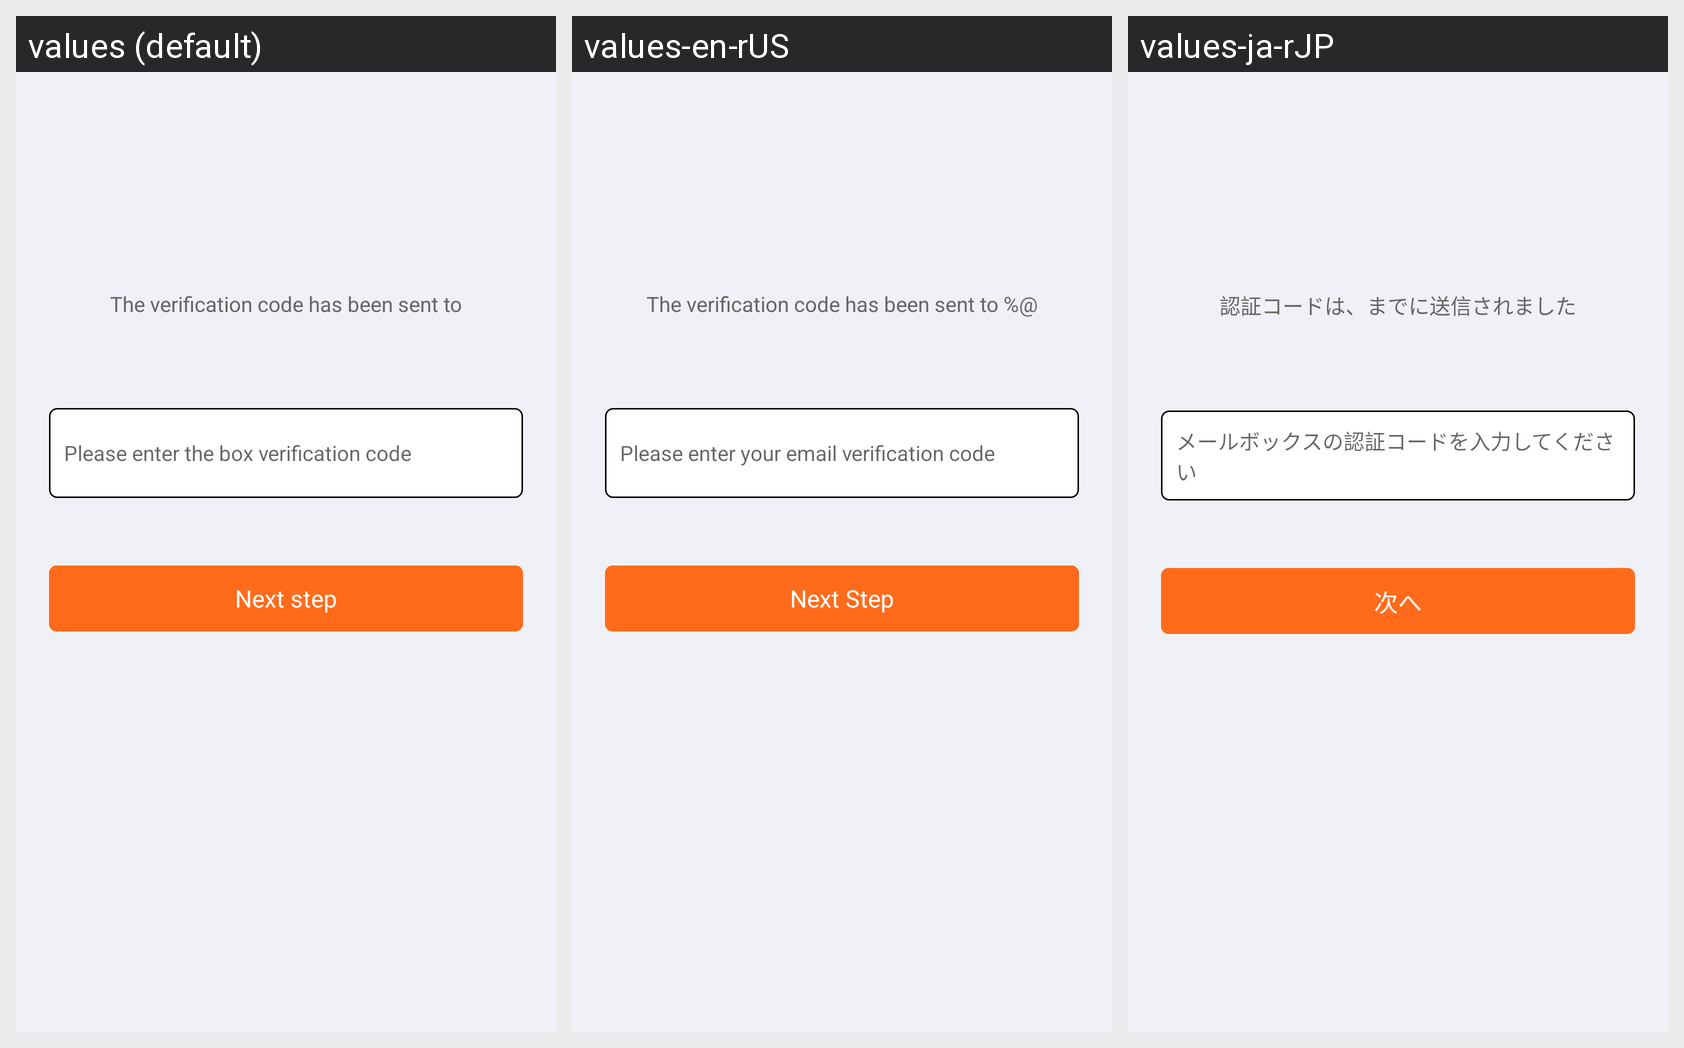

This grid shows one Android layout under several languages. Give, for every string resource on the screen, its name, the default text and each shown locale's text.
Android screen res/layout/activity_bind_email_code.xml rendered under 3 locales, left to right: values (default), values-en-rUS, values-ja-rJP. Device: Nexus 5 (rendered at 1080×1920; each locale shown at half size, 540×960, under a caption strip naming it); theme AppThemeToolBar.Translucent.
Other locales in the repository, not shown: values-de-rDE, values-es, values-fr, values-jp, values-ko, values-pt, values-ru, values-zh-rCN, values-zh-rTW.
Strings drawn on this screen, with the default value and each locale's value (text and hints the layout hard-codes, and strings that could not be matched under every locale, appear in the picture but are not listed):

yanzhengmayifasongzhi
  values: The verification code has been sent to
  values-en-rUS: The verification code has been sent to %@
  values-ja-rJP: 認証コードは、までに送信されました

qingshuruyouxiangyanzhengma
  values: Please enter the box verification code
  values-en-rUS: Please enter your email verification code
  values-ja-rJP: メールボックスの認証コードを入力してください

xiayibu
  values: Next step
  values-en-rUS: Next Step
  values-ja-rJP: 次へ
